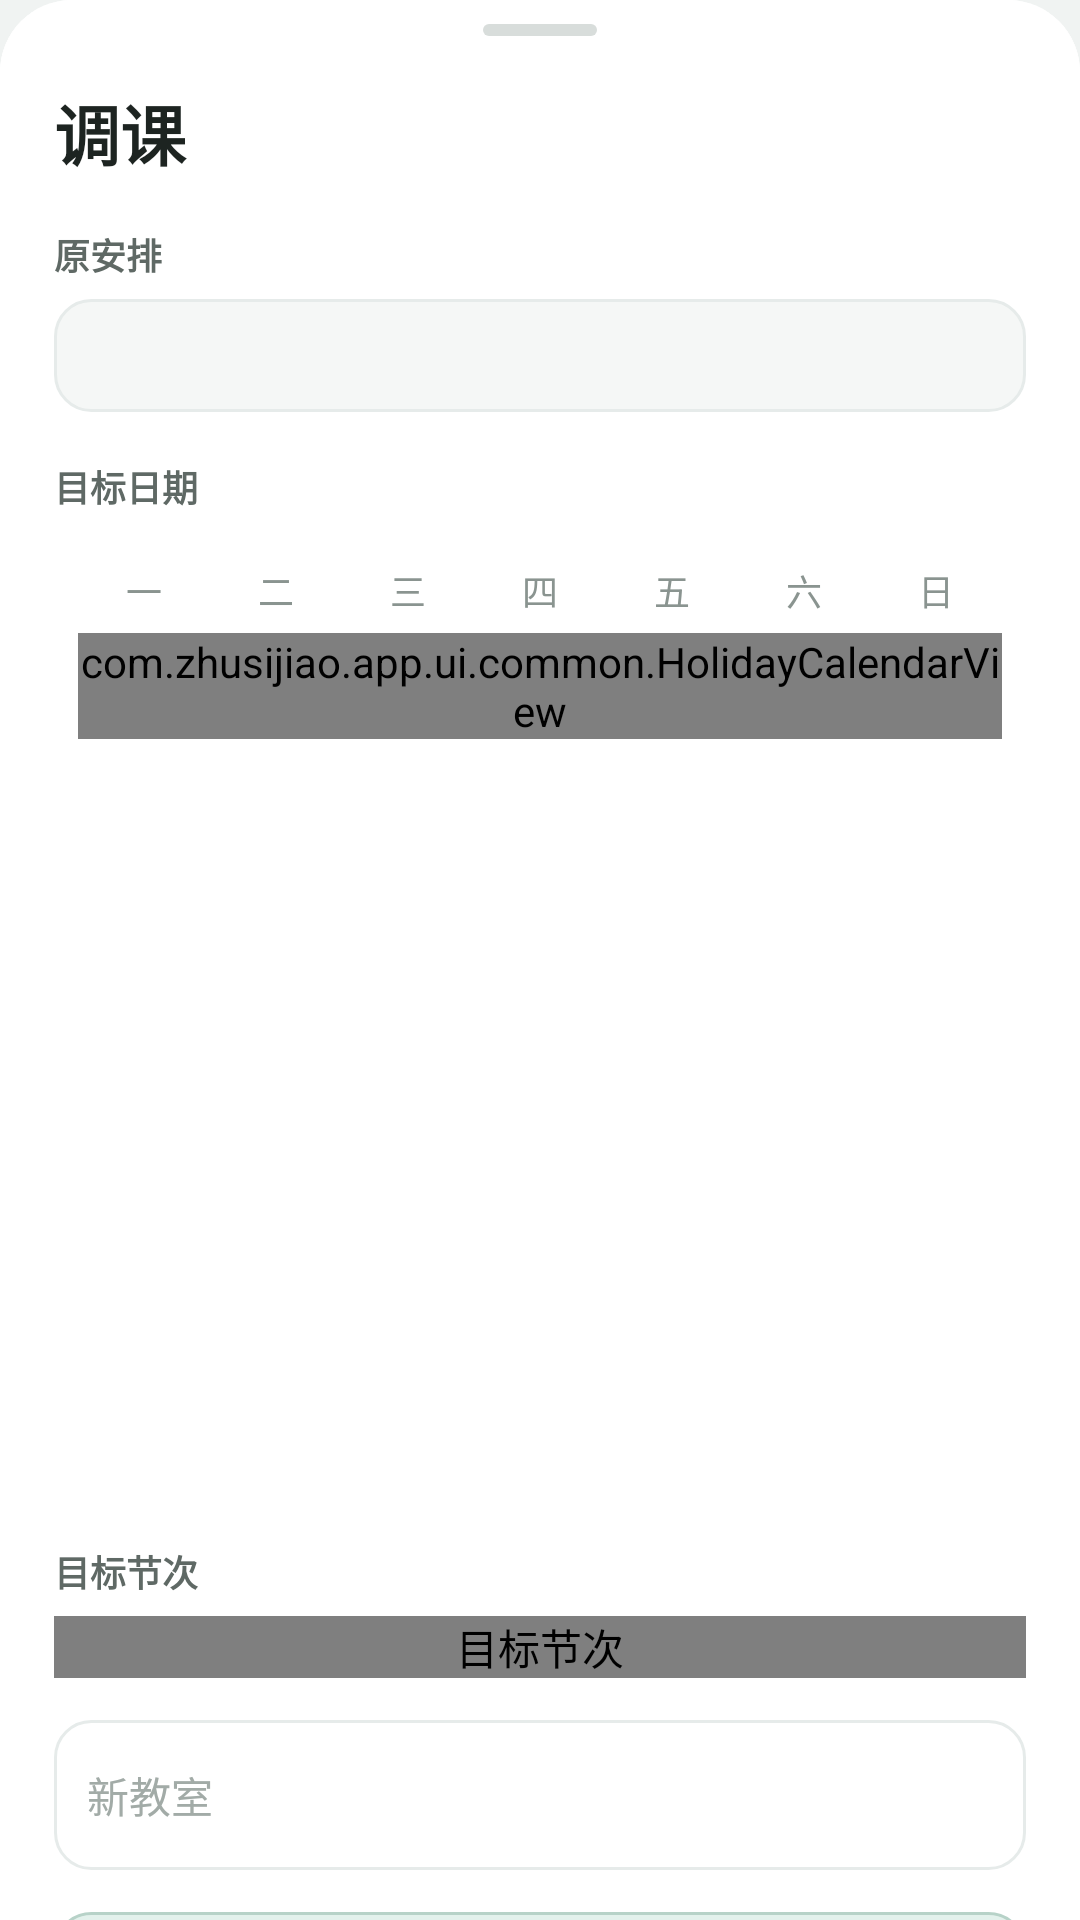

Layout XML and referenced resources for this Android screen:
<!-- AndroidManifest.xml: application theme Theme.Zhusijiao -->
<!-- res/layout/dialog_reschedule.xml -->
<?xml version="1.0" encoding="utf-8"?>

<androidx.core.widget.NestedScrollView xmlns:android="http://schemas.android.com/apk/res/android"
    android:id="@+id/rescheduleScroll"
    android:layout_width="match_parent"
    android:layout_height="wrap_content"
    android:background="@drawable/bg_sheet"
    android:fillViewport="true"
    android:overScrollMode="never">

    <LinearLayout
        android:layout_width="match_parent"
        android:layout_height="wrap_content"
        android:background="@drawable/bg_sheet"
        android:orientation="vertical"
        style="@style/SheetRoot">

        <View style="@style/SheetHandle" />

        <TextView
            android:id="@+id/rescheduleTitle"
            android:layout_width="match_parent"
            android:layout_height="wrap_content"
            android:includeFontPadding="false"
            android:text="@string/reschedule_title"
            android:textColor="@color/text_primary"
            android:textSize="@dimen/text_display"
            android:textStyle="bold" />

        <TextView
            android:layout_width="match_parent"
            android:layout_height="wrap_content"
            android:layout_marginTop="16dp"
            android:text="@string/reschedule_source_label"
            android:textColor="@color/text_secondary"
            android:textSize="@dimen/text_hint"
            android:textStyle="bold" />

        <TextView
            android:id="@+id/rescheduleSource"
            android:layout_width="match_parent"
            android:layout_height="wrap_content"
            android:layout_marginTop="6dp"
            android:background="@drawable/bg_reschedule_source"
            android:lineSpacingExtra="2dp"
            android:textColor="@color/text_primary"
            android:textSize="@dimen/text_small" />

        
        <TextView
            android:layout_width="match_parent"
            android:layout_height="wrap_content"
            android:layout_marginTop="16dp"
            android:layout_marginBottom="6dp"
            android:text="@string/reschedule_date_label"
            android:textColor="@color/text_secondary"
            android:textSize="@dimen/text_hint"
            android:textStyle="bold" />

        <LinearLayout
            android:id="@+id/rescheduleCalendarCard"
            android:layout_width="match_parent"
            android:layout_height="wrap_content"
            android:background="@drawable/bg_card"
            android:orientation="vertical"
            android:paddingStart="8dp"
            android:paddingTop="6dp"
            android:paddingEnd="8dp"
            android:paddingBottom="10dp">

            <include layout="@layout/include_calendar_weekdays" />
            <androidx.core.widget.NestedScrollView android:id="@+id/rescheduleCalendarScroll"
                android:layout_width="match_parent" android:layout_height="280dp" android:overScrollMode="never">
                <com.zhusijiao.app.ui.common.HolidayCalendarView
                    android:id="@+id/rescheduleCalendar" android:layout_width="match_parent"
                    android:layout_height="wrap_content" />
            </androidx.core.widget.NestedScrollView>
        </LinearLayout>

        <TextView
            android:id="@+id/rescheduleNoCalendar"
            android:layout_width="match_parent"
            android:layout_height="wrap_content"
            android:background="@color/tt_section_bg"
            android:padding="11dp"
            android:text="@string/reschedule_no_calendar"
            android:textColor="@color/text_tertiary"
            android:textSize="@dimen/text_small"
            android:visibility="gone" />

        <TextView
            android:layout_width="match_parent"
            android:layout_height="wrap_content"
            android:layout_marginTop="14dp"
            android:layout_marginBottom="6dp"
            android:text="@string/reschedule_section"
            android:textColor="@color/text_secondary"
            android:textSize="@dimen/text_hint"
            android:textStyle="bold" />

        <com.zhusijiao.app.ui.common.ChipRowView
            android:id="@+id/rescheduleSectionChips"
            android:layout_width="match_parent"
            android:layout_height="wrap_content"
            android:contentDescription="@string/reschedule_section" />


        <EditText
            android:id="@+id/rescheduleRoom"
            style="@style/FieldInput"
            android:layout_height="50dp"
            android:layout_marginTop="14dp"
            android:backgroundTint="@null"
            android:hint="@string/reschedule_room_hint"
            android:importantForAutofill="no"
            android:inputType="text"
            android:maxLength="80"
            android:singleLine="true" />

        <LinearLayout
            android:layout_width="match_parent"
            android:layout_height="wrap_content"
            android:layout_marginTop="14dp"
            android:background="@drawable/bg_reschedule_summary"
            android:orientation="vertical"
            android:padding="12dp">

            <TextView
                android:layout_width="match_parent"
                android:layout_height="wrap_content"
                android:text="@string/reschedule_summary_label"
                android:textColor="@color/accent_strong"
                android:textSize="@dimen/text_caption"
                android:textStyle="bold" />

            <TextView
                android:id="@+id/rescheduleSummary"
                android:layout_width="match_parent"
                android:layout_height="wrap_content"
                android:layout_marginTop="4dp"
                android:lineSpacingExtra="2dp"
                android:textColor="@color/text_primary"
                android:textSize="@dimen/text_body"
                android:textStyle="bold" />
        </LinearLayout>

        <TextView
            android:id="@+id/rescheduleSave"
            style="@style/PrimaryButton"
            android:layout_height="50dp"
            android:layout_marginTop="16dp"
            android:text="@string/reschedule_save" />

    </LinearLayout>
</androidx.core.widget.NestedScrollView>
<!-- res/layout/include_calendar_weekdays.xml (included above) -->
<?xml version="1.0" encoding="utf-8"?>
<LinearLayout xmlns:android="http://schemas.android.com/apk/res/android" android:layout_width="match_parent"
    android:layout_height="wrap_content" android:orientation="horizontal">
    <TextView android:layout_width="0dp" android:layout_height="28dp" android:layout_weight="1"
        android:gravity="center" android:text="@string/calendar_monday" android:textColor="@color/text_tertiary" android:textSize="12sp" android:importantForAccessibility="no" />
    <TextView android:layout_width="0dp" android:layout_height="28dp" android:layout_weight="1"
        android:gravity="center" android:text="@string/calendar_tuesday" android:textColor="@color/text_tertiary" android:textSize="12sp" android:importantForAccessibility="no" />
    <TextView android:layout_width="0dp" android:layout_height="28dp" android:layout_weight="1"
        android:gravity="center" android:text="@string/calendar_wednesday" android:textColor="@color/text_tertiary" android:textSize="12sp" android:importantForAccessibility="no" />
    <TextView android:layout_width="0dp" android:layout_height="28dp" android:layout_weight="1"
        android:gravity="center" android:text="@string/calendar_thursday" android:textColor="@color/text_tertiary" android:textSize="12sp" android:importantForAccessibility="no" />
    <TextView android:layout_width="0dp" android:layout_height="28dp" android:layout_weight="1"
        android:gravity="center" android:text="@string/calendar_friday" android:textColor="@color/text_tertiary" android:textSize="12sp" android:importantForAccessibility="no" />
    <TextView android:layout_width="0dp" android:layout_height="28dp" android:layout_weight="1"
        android:gravity="center" android:text="@string/calendar_saturday" android:textColor="@color/text_tertiary" android:textSize="12sp" android:importantForAccessibility="no" />
    <TextView android:layout_width="0dp" android:layout_height="28dp" android:layout_weight="1"
        android:gravity="center" android:text="@string/calendar_sunday" android:textColor="@color/text_tertiary" android:textSize="12sp" android:importantForAccessibility="no" />
</LinearLayout>
<!-- resources referenced by this layout -->
<resources>
  <color name="accent_strong">#246b57</color>
  <color name="text_primary">#1d2421</color>
  <color name="text_secondary">#5f6965</color>
  <color name="text_tertiary">#8a9490</color>
  <color name="tt_section_bg">#ffffff</color>
  <dimen name="text_body">14sp</dimen>
  <dimen name="text_caption">11sp</dimen>
  <dimen name="text_display">22sp</dimen>
  <dimen name="text_hint">12sp</dimen>
  <dimen name="text_small">13sp</dimen>
  <!-- drawable bg_card (drawable) -->
  <?xml version="1.0" encoding="utf-8"?>
  <shape xmlns:android="http://schemas.android.com/apk/res/android" android:shape="rectangle">
      <solid android:color="@color/surface" />
      <corners android:radius="@dimen/card_radius_lg" />
  </shape>
  <!-- drawable bg_sheet (drawable) -->
  <?xml version="1.0" encoding="utf-8"?>
  
  <shape xmlns:android="http://schemas.android.com/apk/res/android" android:shape="rectangle">
      <solid android:color="@color/surface" />
      <corners android:topLeftRadius="@dimen/radius_xl" android:topRightRadius="@dimen/radius_xl" />
  </shape>
  <string name="calendar_friday">五</string>
  <string name="calendar_monday">一</string>
  <string name="calendar_saturday">六</string>
  <string name="calendar_sunday">日</string>
  <string name="calendar_thursday">四</string>
  <string name="calendar_tuesday">二</string>
  <string name="calendar_wednesday">三</string>
  <string name="reschedule_date_label">目标日期</string>
  <string name="reschedule_no_calendar">当前课表缺少开学日期，无法使用日历选日期，将保持原上课日期。</string>
  <string name="reschedule_room_hint">新教室</string>
  <string name="reschedule_save">保存调课</string>
  <string name="reschedule_section">目标节次</string>
  <string name="reschedule_source_label">原安排</string>
  <string name="reschedule_summary_label">调整后</string>
  <string name="reschedule_title">调课</string>
  <style name="SheetRoot">
          <item name="android:paddingStart">18dp</item>
          <item name="android:paddingTop">8dp</item>
          <item name="android:paddingEnd">18dp</item>
          <item name="android:paddingBottom">16dp</item>
      </style>
  <color name="surface">#ffffff</color>
  <dimen name="card_radius_lg">@dimen/radius_lg</dimen>
  <color name="background_alt">#f5f7f6</color>
  <color name="line">#e6ebea</color>
  <dimen name="radius_md">12dp</dimen>
  <color name="accent_soft">#e3f1ec</color>
  <color name="card_border_active">#b7d2c8</color>
  <dimen name="radius_xl">24dp</dimen>
  <!-- drawable bg_field (drawable) -->
  <?xml version="1.0" encoding="utf-8"?>
  
  <shape xmlns:android="http://schemas.android.com/apk/res/android" android:shape="rectangle">
      <solid android:color="@color/surface" />
      <stroke android:width="1dp" android:color="@color/line" />
      <corners android:radius="@dimen/radius_md" />
  </shape>
  <color name="text_disabled">#a2aba7</color>
  <dimen name="button_min_height">44dp</dimen>
  <dimen name="text_button">@dimen/text_subtitle</dimen>
  <!-- drawable bg_sheet_handle (drawable) -->
  <?xml version="1.0" encoding="utf-8"?>
  
  <shape xmlns:android="http://schemas.android.com/apk/res/android" android:shape="rectangle">
      <solid android:color="@color/sheet_handle" />
      <corners android:radius="4dp" />
  </shape>
  <color name="accent">#2f7d68</color>
  <color name="background">#f0f3f2</color>
  <dimen name="radius_lg">18dp</dimen>
  <dimen name="button_radius">@dimen/radius_pill</dimen>
  <dimen name="text_subtitle">16sp</dimen>
  <color name="sheet_handle">#d8dddb</color>
  <style name="DialogButton" parent="Widget.AppCompat.Button.ButtonBar.AlertDialog">
          <item name="android:textColor">@color/accent</item>
          <item name="android:textStyle">bold</item>
      </style>
  <dimen name="radius_pill">100dp</dimen>
</resources>
